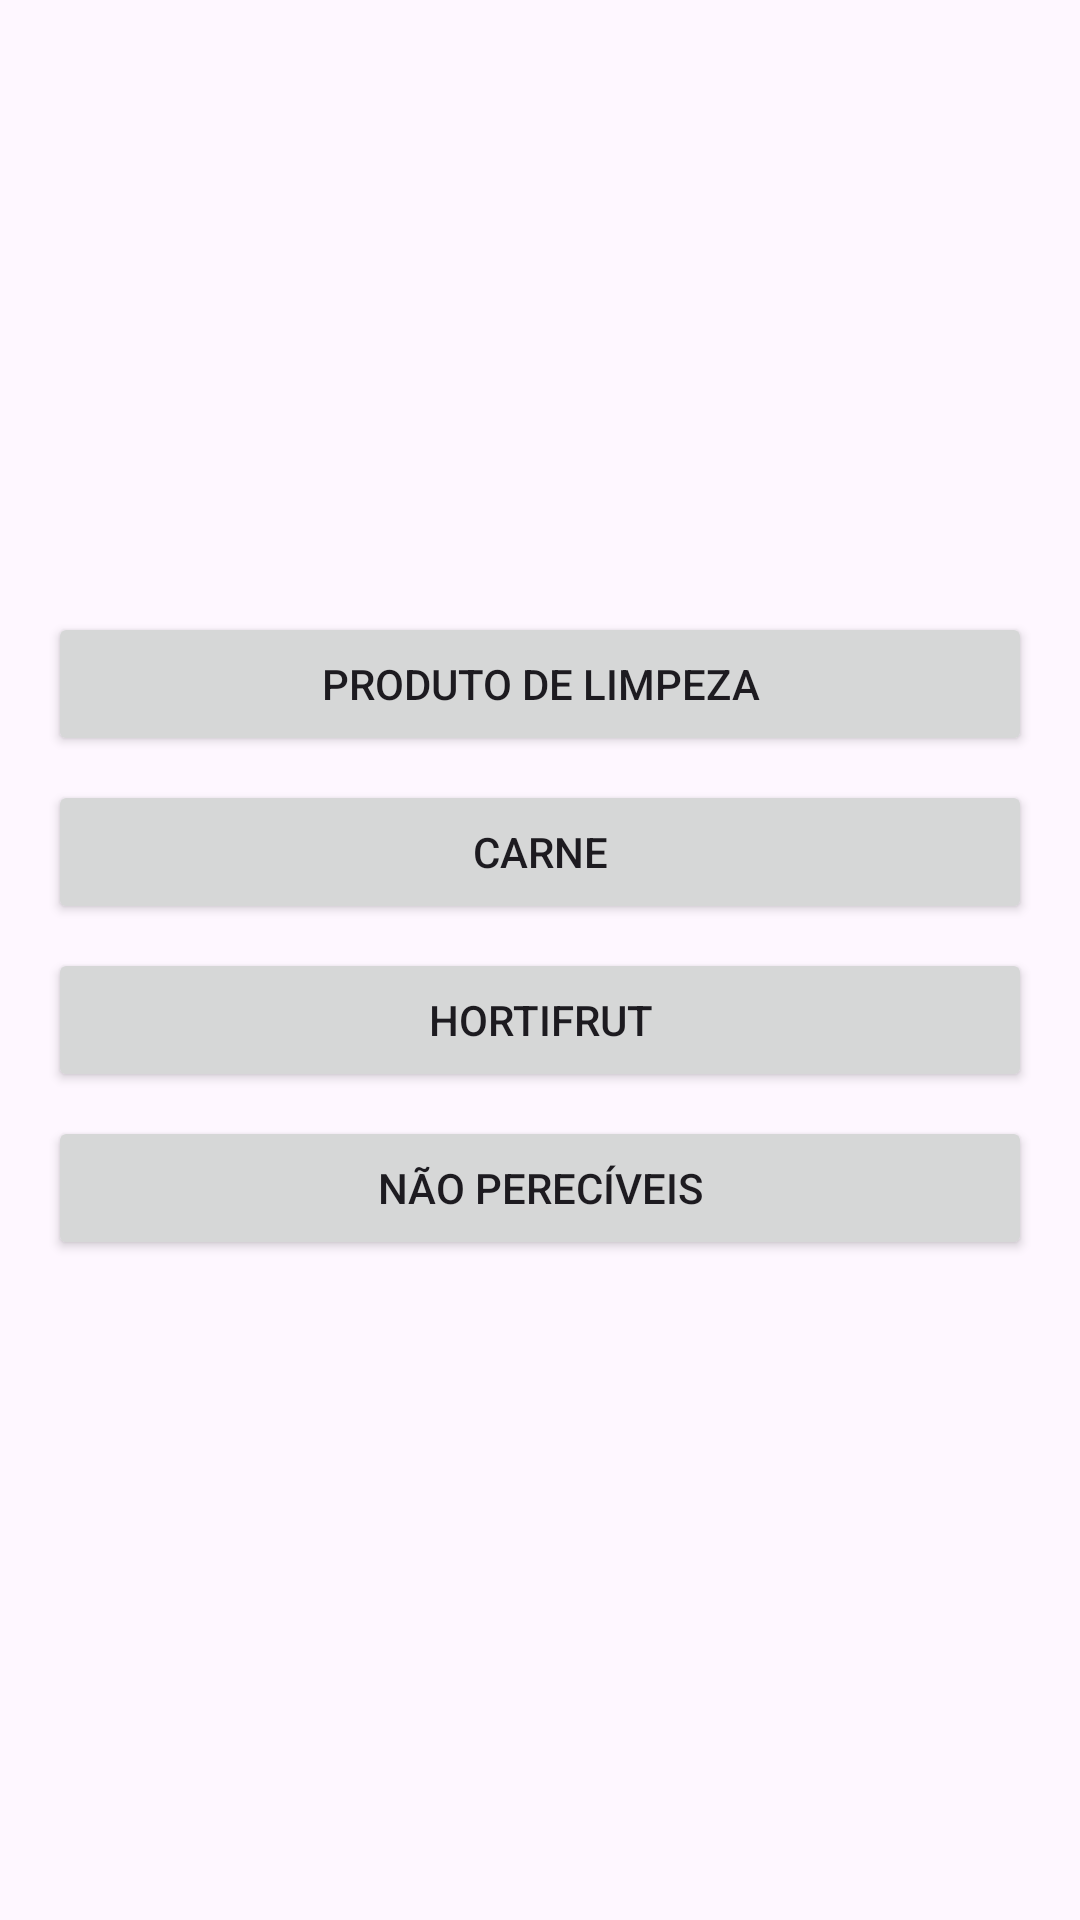

Android layout source for this screen:
<!-- AndroidManifest.xml: application theme Theme.ListaDeCompras -->
<!-- res/layout/activity_main.xml -->
<?xml version="1.0" encoding="utf-8"?>
<LinearLayout
    xmlns:android="http://schemas.android.com/apk/res/android"
    android:orientation="vertical"
    android:gravity="center"
    android:padding="16dp"
    android:layout_width="match_parent"
    android:layout_height="match_parent">

    
    <Button
        android:id="@+id/btnCategoriaProdutoLimpeza"
        android:layout_width="match_parent"
        android:layout_height="wrap_content"
        android:text="Produto de Limpeza"
        android:layout_marginBottom="8dp"/>

    <Button
        android:id="@+id/btnCategoriaCarne"
        android:layout_width="match_parent"
        android:layout_height="wrap_content"
        android:text="Carne"
        android:layout_marginBottom="8dp"/>

    <Button
        android:id="@+id/btnCategoriaHortifrut"
        android:layout_width="match_parent"
        android:layout_height="wrap_content"
        android:text="Hortifrut"
        android:layout_marginBottom="8dp"/>

    <Button
        android:id="@+id/btnCategoriaNaoPereciveis"
        android:layout_width="match_parent"
        android:layout_height="wrap_content"
        android:text="Não Perecíveis"
        android:layout_marginBottom="16dp"/>

</LinearLayout>
<!-- resources referenced by this layout -->
<resources>
  <style name="Theme.ListaDeCompras" parent="Base.Theme.ListaDeCompras" />
  <style name="Base.Theme.ListaDeCompras" parent="Theme.Material3.DayNight.NoActionBar">
          
          
      </style>
</resources>
